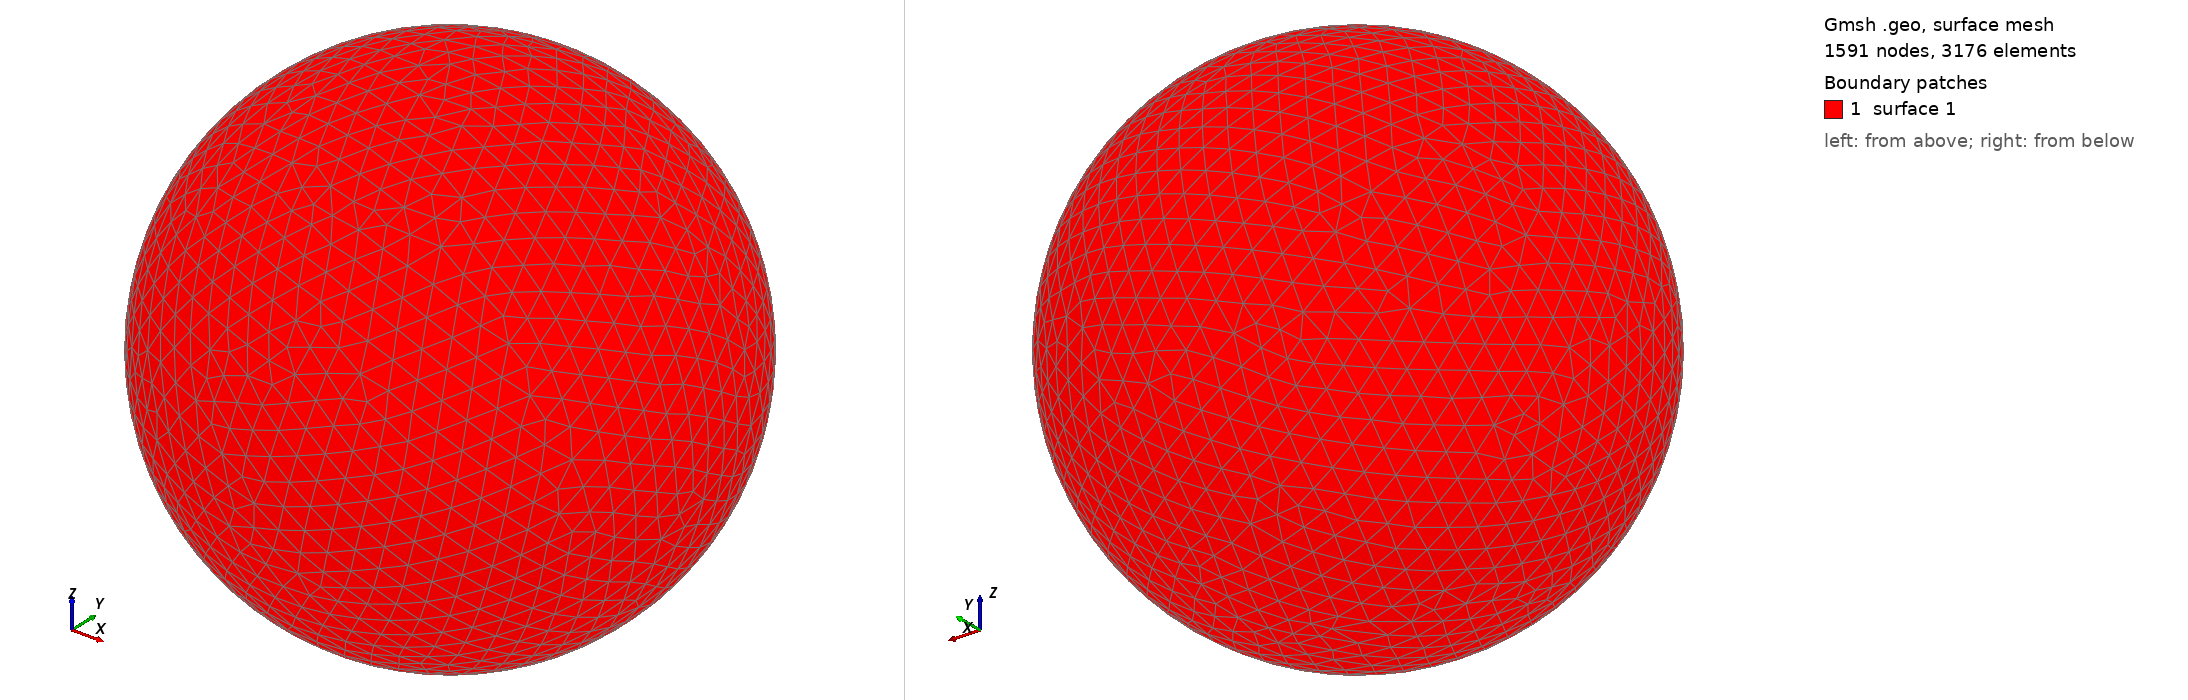

Gmsh geometry script, surface-meshed: 1591 nodes, 3176 surface elements. Boundary patches (legend numbers): 1 surface 1. Left view from above one corner, right view from below the opposite corner. The script declares no physical surfaces, so the legend lists its geometric surfaces. The drawing asked Gmsh for element sizes between 1% and 20% of the model's largest extent; the script's own settings can give other sizes.

=== shot2276.geo (drawn) ===
SetFactory("OpenCASCADE");
Point(1) = {0,0,0,0};
Sphere(1) = {0,0,0,0.34750000};
MeshSize{ PointsOf{ Surface{:}; } } = 0.034750000;
Mesh.ElementOrder=1;
Mesh.Format=39;
